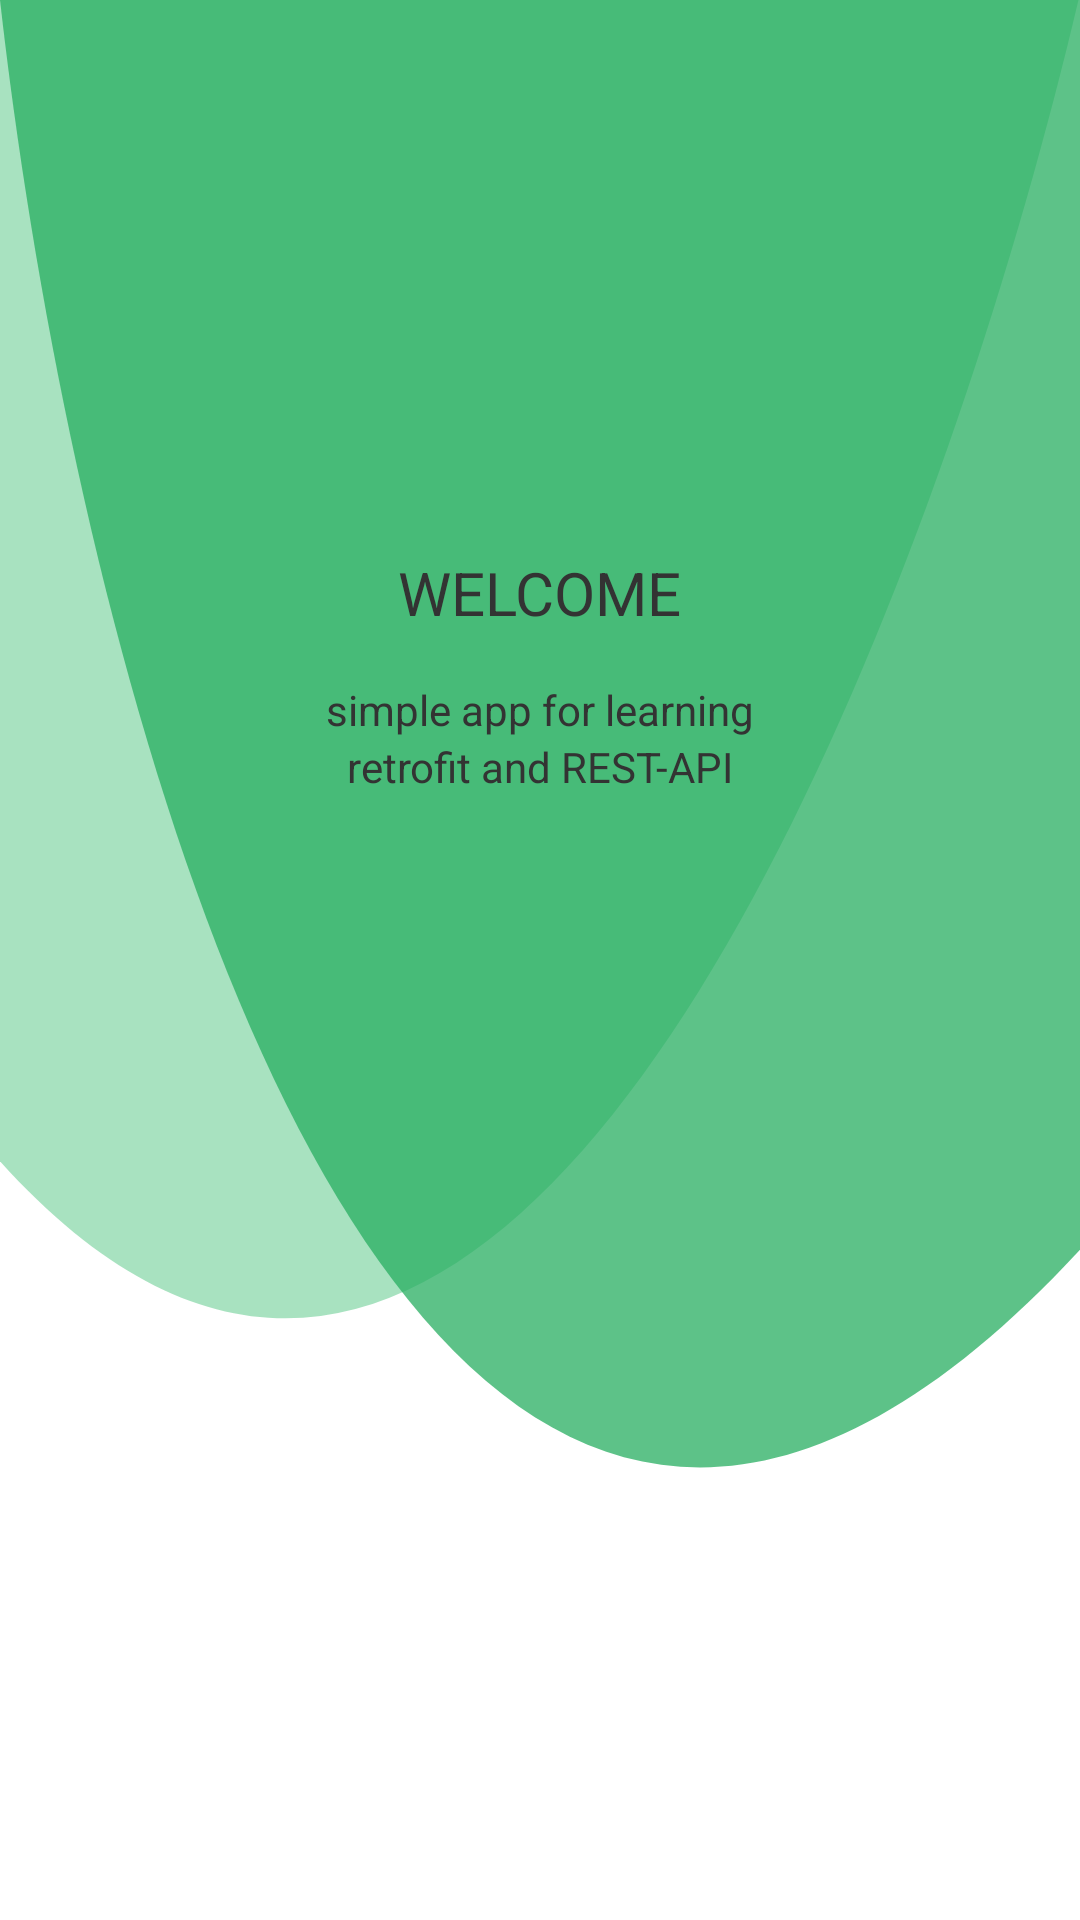

Write the Android layout XML for this screen, with the resource values it uses.
<!-- AndroidManifest.xml: application theme Theme.Retrofit -->
<!-- res/layout/fragment_splash.xml -->
<?xml version="1.0" encoding="utf-8"?>
<FrameLayout xmlns:android="http://schemas.android.com/apk/res/android"
    xmlns:app="http://schemas.android.com/apk/res-auto"
    xmlns:tools="http://schemas.android.com/tools"
    android:layout_width="match_parent"
    android:layout_height="match_parent"
    tools:context=".welcome.SplashFragment">

    <androidx.constraintlayout.widget.ConstraintLayout
        android:layout_width="fill_parent"
        android:layout_height="fill_parent">

        <View
            android:layout_width="match_parent"
            android:layout_height="0dp"
            android:layout_marginBottom="200dp"
            android:background="@drawable/splash_comp_1"
            app:layout_constraintBottom_toBottomOf="parent"
            app:layout_constraintTop_toTopOf="parent" />

        <View
            android:layout_width="match_parent"
            android:layout_height="0dp"
            android:layout_marginBottom="150dp"
            android:background="@drawable/splash_comp_2"
            app:layout_constraintBottom_toBottomOf="parent"
            app:layout_constraintTop_toTopOf="parent" />

        <com.google.android.material.textview.MaterialTextView
            android:id="@+id/tv_splash"
            android:layout_width="wrap_content"
            android:layout_height="wrap_content"
            android:text="@string/text_welcome"
            android:textAppearance="@style/text_page_title"
            app:layout_constraintBottom_toBottomOf="parent"
            app:layout_constraintEnd_toEndOf="parent"
            app:layout_constraintStart_toStartOf="parent"
            app:layout_constraintTop_toTopOf="parent"
            app:layout_constraintVertical_bias="0.3" />

        <LinearLayout
            android:layout_width="wrap_content"
            android:layout_height="wrap_content"
            android:layout_marginTop="16dp"
            android:orientation="vertical"
            app:layout_constraintEnd_toEndOf="parent"
            app:layout_constraintStart_toStartOf="parent"
            app:layout_constraintTop_toBottomOf="@id/tv_splash">

            <com.google.android.material.textview.MaterialTextView
                android:layout_width="match_parent"
                android:layout_height="wrap_content"
                android:text="simple app for learning"
                android:textAlignment="center"
                android:textAppearance="@style/text_body" />

            <com.google.android.material.textview.MaterialTextView
                android:layout_width="match_parent"
                android:layout_height="wrap_content"
                android:text="retrofit and REST-API"
                android:textAlignment="center"
                android:textAppearance="@style/text_body" />
        </LinearLayout>


    </androidx.constraintlayout.widget.ConstraintLayout>


</FrameLayout>
<!-- resources referenced by this layout -->
<resources>
  <!-- drawable splash_comp_1 (drawable) -->
  <vector xmlns:android="http://schemas.android.com/apk/res/android"
      android:width="357dp"
      android:height="484dp"
      android:viewportWidth="357"
      android:viewportHeight="484">
    <path
        android:pathData="M356.5,0C307.5,230.833 167,638.4 -3,422V0H356.5Z"
        android:strokeAlpha="0.6"
        android:fillColor="#6FCF97"
        android:fillAlpha="0.6"/>
  </vector>
  <!-- drawable splash_comp_2 (drawable) -->
  <vector xmlns:android="http://schemas.android.com/apk/res/android"
      android:width="357dp"
      android:height="544dp"
      android:viewportWidth="357"
      android:viewportHeight="544">
    <path
        android:pathData="M0,0C26.667,265.833 135.4,730.5 357,462.5V0H0Z"
        android:strokeAlpha="0.75"
        android:fillColor="#27AE60"
        android:fillAlpha="0.75"/>
  </vector>
  <string name="text_welcome">WELCOME</string>
  <style name="text_body" parent="text_14_nor">
          <item name="android:textColor">@color/text_primary</item>
      </style>
  <style name="text_page_title" parent="text_20_med">
          <item name="android:textColor">@color/text_primary</item>
      </style>
  <style name="Theme.Retrofit" parent="Theme.MaterialComponents.DayNight.NoActionBar">
          
          <item name="colorPrimary">@color/green_500</item>
          <item name="colorPrimaryVariant">@color/gray_700</item>
          <item name="colorOnPrimary">@color/text_white</item>
          
          <item name="colorSecondary">@color/gray_200</item>
          <item name="colorSecondaryVariant">@color/gray_700</item>
          <item name="colorOnSecondary">@color/text_primary</item>
          
          <item name="android:statusBarColor" tools:targetApi="l">?attr/colorPrimaryVariant</item>
          
      </style>
  <style name="text_14_nor" parent="font_14">
          <item name="fontFamily">@font/poppins_regular</item>
      </style>
  <color name="text_primary">#FF333333</color>
  <style name="text_20_med" parent="font_20">
          <item name="fontFamily">@font/poppins_medium</item>
      </style>
  <color name="green_500">#27AE60</color>
  <color name="gray_700">#4F4F4F</color>
  <color name="text_white">#F2F2F2</color>
  <color name="gray_200">#BDBDBD</color>
  <style name="font_14">
          <item name="android:textSize">14sp</item>
      </style>
  <style name="font_20">
          <item name="android:textSize">20sp</item>
      </style>
</resources>
